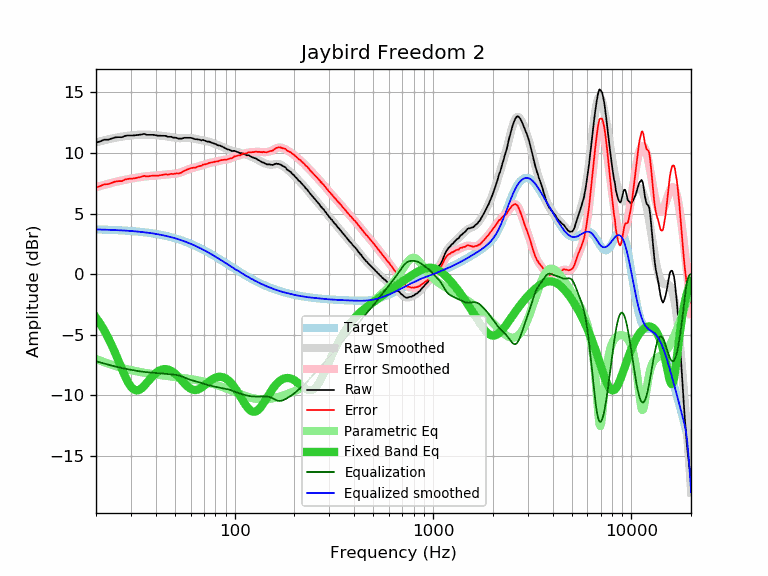

Values plotted in this chart, from the file beside it:
frequency, raw, error, smoothed, error_smoothed, equalization, parametric_eq, equalized_raw, equalized_smoothed, target
20, 10.86, 7.17, 10.88, 7.18, -7.18, -3.58, 3.68, 3.70, 3.70
21, 10.96, 7.27, 10.97, 7.28, -7.28, -4.09, 3.68, 3.69, 3.69
22, 11.10, 7.42, 11.05, 7.37, -7.37, -4.63, 3.73, 3.68, 3.68
23, 11.10, 7.43, 11.13, 7.46, -7.46, -5.22, 3.64, 3.67, 3.67
24, 11.20, 7.55, 11.20, 7.54, -7.54, -5.85, 3.66, 3.66, 3.66
25, 11.29, 7.65, 11.26, 7.61, -7.61, -6.51, 3.68, 3.65, 3.65
26, 11.31, 7.68, 11.31, 7.68, -7.68, -7.17, 3.63, 3.63, 3.63
27, 11.30, 7.69, 11.36, 7.74, -7.74, -7.82, 3.57, 3.62, 3.62
28, 11.41, 7.81, 11.39, 7.79, -7.79, -8.41, 3.62, 3.60, 3.60
29, 11.45, 7.87, 11.43, 7.84, -7.84, -8.91, 3.61, 3.59, 3.59
30, 11.45, 7.89, 11.46, 7.89, -7.89, -9.29, 3.56, 3.57, 3.57
31, 11.45, 7.90, 11.48, 7.93, -7.93, -9.52, 3.52, 3.55, 3.55
32, 11.48, 7.95, 11.50, 7.97, -7.97, -9.60, 3.51, 3.53, 3.53
33, 11.51, 8.00, 11.51, 8.01, -8.01, -9.55, 3.51, 3.51, 3.51
34, 11.53, 8.05, 11.52, 8.04, -8.04, -9.41, 3.50, 3.49, 3.49
35, 11.58, 8.12, 11.53, 8.06, -8.06, -9.21, 3.52, 3.46, 3.46
36, 11.50, 8.06, 11.52, 8.08, -8.08, -8.98, 3.42, 3.44, 3.44
37, 11.50, 8.09, 11.51, 8.10, -8.10, -8.75, 3.40, 3.41, 3.41
38, 11.50, 8.12, 11.50, 8.12, -8.12, -8.53, 3.39, 3.39, 3.39
39, 11.50, 8.15, 11.49, 8.13, -8.13, -8.33, 3.37, 3.36, 3.36
40, 11.46, 8.13, 11.47, 8.15, -8.15, -8.16, 3.32, 3.33, 3.33
41, 11.43, 8.13, 11.46, 8.16, -8.16, -8.03, 3.27, 3.30, 3.30
42, 11.43, 8.17, 11.44, 8.18, -8.18, -7.93, 3.26, 3.27, 3.27
43, 11.42, 8.19, 11.42, 8.19, -8.19, -7.87, 3.23, 3.23, 3.23
44, 11.42, 8.22, 11.41, 8.21, -8.21, -7.84, 3.22, 3.20, 3.20
45, 11.41, 8.25, 11.39, 8.22, -8.22, -7.83, 3.19, 3.16, 3.16
46, 11.34, 8.22, 11.36, 8.24, -8.24, -7.86, 3.11, 3.13, 3.13
47, 11.34, 8.25, 11.34, 8.25, -8.25, -7.92, 3.09, 3.09, 3.09
48, 11.34, 8.29, 11.31, 8.26, -8.26, -7.99, 3.08, 3.05, 3.05
49, 11.27, 8.26, 11.29, 8.27, -8.27, -8.09, 3.00, 3.01, 3.01
50, 11.27, 8.30, 11.26, 8.29, -8.29, -8.20, 2.98, 2.97, 2.97
51, 11.25, 8.32, 11.24, 8.31, -8.31, -8.33, 2.94, 2.93, 2.93
52, 11.19, 8.31, 11.23, 8.34, -8.34, -8.47, 2.85, 2.89, 2.89
53, 11.19, 8.35, 11.23, 8.38, -8.38, -8.61, 2.81, 2.84, 2.84
54, 11.19, 8.39, 11.23, 8.43, -8.43, -8.76, 2.77, 2.80, 2.80
55, 11.23, 8.48, 11.23, 8.48, -8.48, -8.90, 2.75, 2.75, 2.75
56, 11.26, 8.56, 11.24, 8.53, -8.53, -9.04, 2.73, 2.71, 2.71
57, 11.26, 8.60, 11.25, 8.59, -8.59, -9.16, 2.68, 2.66, 2.66
58, 11.26, 8.65, 11.25, 8.64, -8.64, -9.27, 2.63, 2.61, 2.61
59, 11.26, 8.70, 11.25, 8.68, -8.68, -9.37, 2.58, 2.56, 2.56
60, 11.26, 8.75, 11.24, 8.72, -8.72, -9.45, 2.54, 2.51, 2.51
61, 11.23, 8.77, 11.22, 8.76, -8.76, -9.50, 2.47, 2.46, 2.46
62, 11.20, 8.79, 11.20, 8.79, -8.79, -9.54, 2.41, 2.41, 2.41
63, 11.14, 8.78, 11.18, 8.82, -8.82, -9.55, 2.33, 2.36, 2.36
64, 11.14, 8.83, 11.16, 8.85, -8.85, -9.55, 2.30, 2.31, 2.31
65, 11.13, 8.87, 11.13, 8.87, -8.87, -9.52, 2.26, 2.26, 2.26
66, 11.11, 8.91, 11.11, 8.91, -8.91, -9.48, 2.21, 2.21, 2.21
67, 11.09, 8.94, 11.09, 8.94, -8.94, -9.43, 2.15, 2.15, 2.15
68, 11.04, 8.94, 11.07, 8.97, -8.97, -9.36, 2.07, 2.10, 2.10
69, 11.08, 9.04, 11.05, 9.01, -9.01, -9.29, 2.08, 2.05, 2.05
70, 11.05, 9.06, 11.03, 9.04, -9.04, -9.21, 2.01, 1.99, 1.99
71, 11.01, 9.07, 11.01, 9.07, -9.07, -9.13, 1.94, 1.94, 1.94
72, 10.98, 9.10, 10.99, 9.11, -9.11, -9.04, 1.88, 1.88, 1.88
73, 10.94, 9.11, 10.97, 9.13, -9.13, -8.96, 1.81, 1.83, 1.83
74, 10.95, 9.18, 10.94, 9.16, -9.16, -8.89, 1.79, 1.78, 1.78
75, 10.91, 9.19, 10.91, 9.19, -9.19, -8.81, 1.73, 1.72, 1.72
76, 10.88, 9.22, 10.88, 9.21, -9.21, -8.74, 1.67, 1.67, 1.67
77, 10.84, 9.23, 10.84, 9.23, -9.23, -8.68, 1.61, 1.61, 1.61
78, 10.81, 9.25, 10.81, 9.25, -9.25, -8.63, 1.56, 1.56, 1.56
79, 10.77, 9.27, 10.78, 9.27, -9.27, -8.58, 1.50, 1.50, 1.50
... 553 more rows
